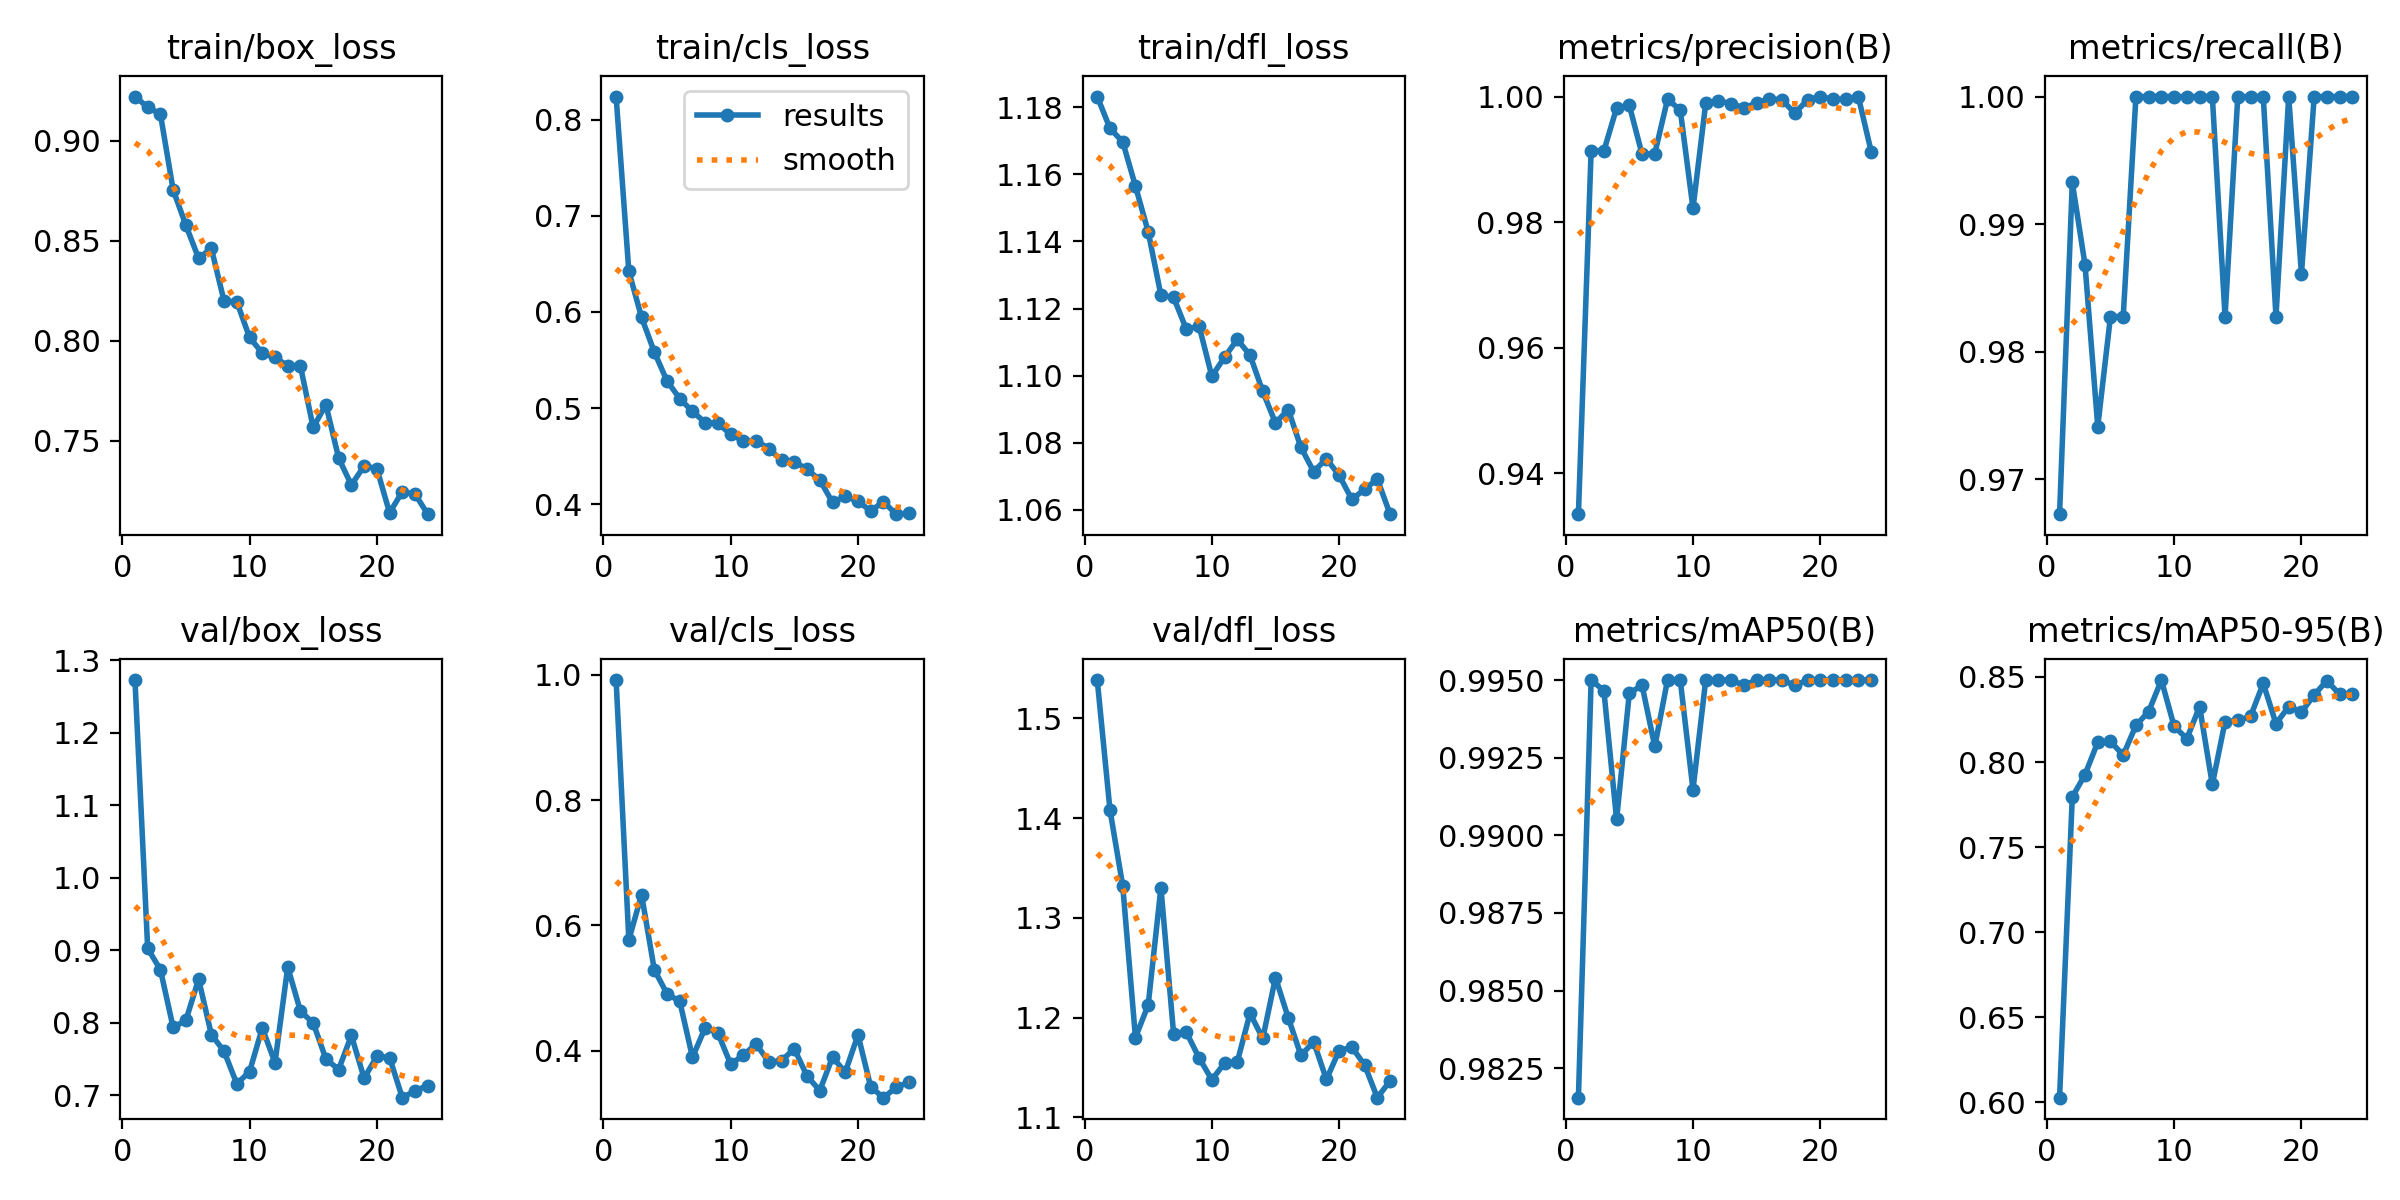

Data behind this chart, as committed beside it:
epoch, train/box_loss, train/cls_loss, train/dfl_loss, metrics/precision(B), metrics/recall(B), metrics/mAP50(B), metrics/mAP50-95(B), val/box_loss, val/cls_loss, val/dfl_loss, lr/pg0, lr/pg1, lr/pg2
1, 0.9222, 0.8243, 1.183, 0.9335, 0.9673, 0.9816, 0.6027, 1.273, 0.9918, 1.538, 0.06786, 0.0009939, 0.0009939
2, 0.9168, 0.6423, 1.174, 0.9914, 0.9933, 0.995, 0.7794, 0.9026, 0.5768, 1.408, 0.03549, 0.001955, 0.001955
3, 0.9133, 0.5944, 1.17, 0.9913, 0.9868, 0.9947, 0.7926, 0.8733, 0.6492, 1.332, 0.003077, 0.002875, 0.002875
4, 0.8754, 0.5583, 1.157, 0.9982, 0.9741, 0.9905, 0.8117, 0.7936, 0.5293, 1.18, 0.002822, 0.002822, 0.002822
5, 0.8578, 0.5282, 1.143, 0.9986, 0.9828, 0.9946, 0.8121, 0.8034, 0.4907, 1.213, 0.002822, 0.002822, 0.002822
6, 0.8412, 0.5098, 1.124, 0.9908, 0.9828, 0.9948, 0.804, 0.8602, 0.4788, 1.33, 0.002762, 0.002762, 0.002762
7, 0.8462, 0.4964, 1.123, 0.9909, 1, 0.9929, 0.8216, 0.7839, 0.3893, 1.183, 0.002703, 0.002703, 0.002703
8, 0.8198, 0.4848, 1.114, 0.9996, 1, 0.995, 0.8297, 0.7607, 0.4368, 1.185, 0.002644, 0.002644, 0.002644
9, 0.8195, 0.484, 1.115, 0.9979, 1, 0.995, 0.8482, 0.7159, 0.4278, 1.16, 0.002584, 0.002584, 0.002584
10, 0.8016, 0.4726, 1.1, 0.9822, 1, 0.9915, 0.821, 0.7325, 0.3783, 1.138, 0.002525, 0.002525, 0.002525
11, 0.7938, 0.4656, 1.105, 0.9989, 1, 0.995, 0.8137, 0.7928, 0.393, 1.155, 0.002465, 0.002465, 0.002465
12, 0.7916, 0.4661, 1.111, 0.9993, 1, 0.995, 0.8326, 0.7451, 0.4108, 1.156, 0.002406, 0.002406, 0.002406
13, 0.7875, 0.4577, 1.106, 0.9988, 1, 0.995, 0.7868, 0.877, 0.3815, 1.204, 0.002347, 0.002347, 0.002347
14, 0.7872, 0.4455, 1.095, 0.9982, 0.9828, 0.9948, 0.8237, 0.816, 0.3842, 1.179, 0.002287, 0.002287, 0.002287
15, 0.7566, 0.4442, 1.086, 0.9989, 1, 0.995, 0.8245, 0.7999, 0.4031, 1.24, 0.002228, 0.002228, 0.002228
16, 0.768, 0.4361, 1.09, 0.9997, 1, 0.995, 0.8268, 0.7501, 0.3592, 1.2, 0.002168, 0.002168, 0.002168
17, 0.7413, 0.4251, 1.079, 0.9994, 1, 0.995, 0.8462, 0.7356, 0.3363, 1.162, 0.002109, 0.002109, 0.002109
18, 0.7278, 0.4016, 1.071, 0.9973, 0.9828, 0.9948, 0.8226, 0.7826, 0.3896, 1.176, 0.00205, 0.00205, 0.00205
19, 0.7373, 0.4082, 1.075, 0.9995, 1, 0.995, 0.8326, 0.7236, 0.3655, 1.138, 0.00199, 0.00199, 0.00199
20, 0.736, 0.4028, 1.07, 1, 0.9861, 0.995, 0.8293, 0.7538, 0.4252, 1.167, 0.001931, 0.001931, 0.001931
21, 0.7139, 0.3928, 1.063, 0.9996, 1, 0.995, 0.8394, 0.752, 0.3422, 1.17, 0.001871, 0.001871, 0.001871
22, 0.7244, 0.4024, 1.066, 0.9996, 1, 0.995, 0.8479, 0.6967, 0.3249, 1.153, 0.001812, 0.001812, 0.001812
23, 0.7232, 0.3895, 1.069, 0.9999, 1, 0.995, 0.8397, 0.7062, 0.3413, 1.12, 0.001753, 0.001753, 0.001753
24, 0.7132, 0.3902, 1.059, 0.9912, 1, 0.995, 0.84, 0.7135, 0.3496, 1.137, 0.001693, 0.001693, 0.001693
